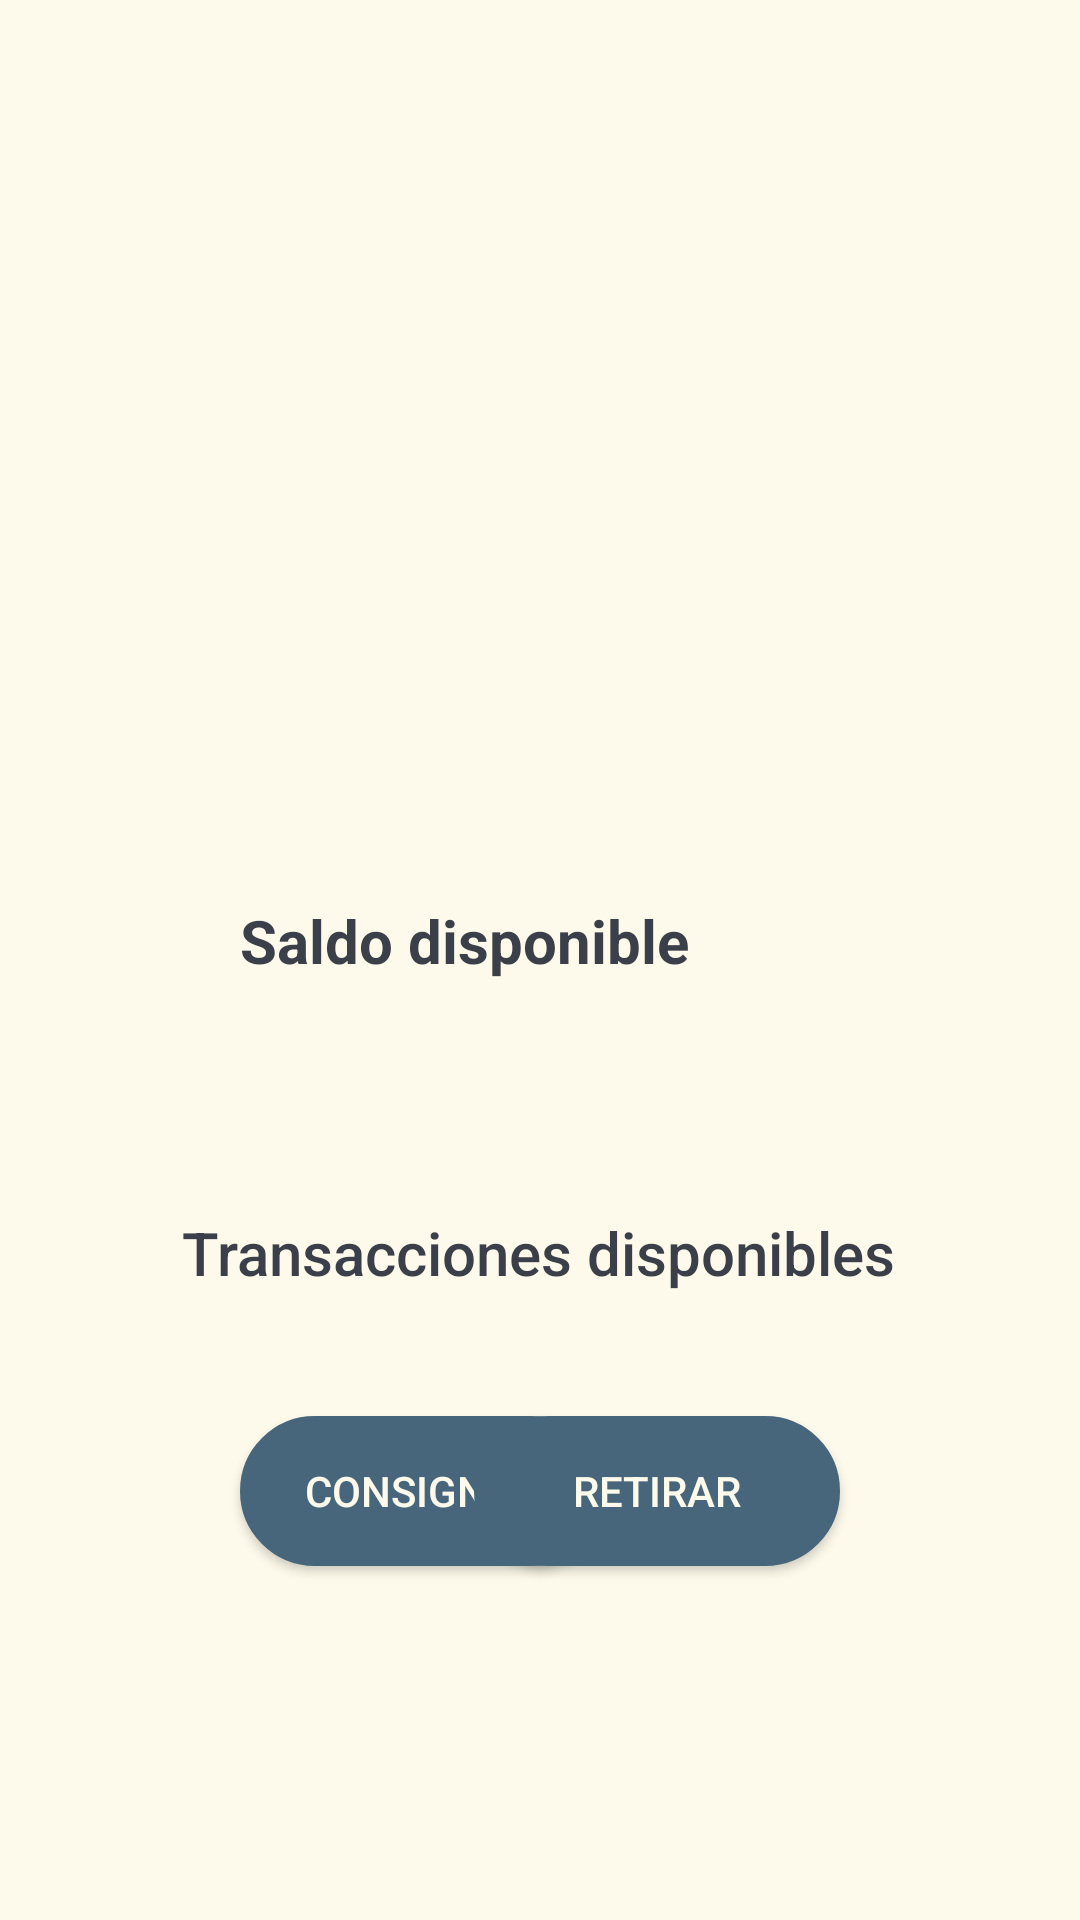

This screen was rendered from an Android layout file. Write that file and the resources it references.
<!-- AndroidManifest.xml: application theme Theme.Cajeroelectronico -->
<!-- res/layout/cajero_activity.xml -->
<?xml version="1.0" encoding="utf-8"?>
<androidx.constraintlayout.widget.ConstraintLayout xmlns:android="http://schemas.android.com/apk/res/android"
    xmlns:app="http://schemas.android.com/apk/res-auto"
    xmlns:tools="http://schemas.android.com/tools"
    android:layout_width="match_parent"
    android:layout_height="match_parent"
    android:background="#fdfaeb"
    tools:context=".activities.CajeroActivity">

    <TextView
        android:id="@+id/lblSaludo"
        android:layout_width="300dp"
        android:layout_height="wrap_content"
        android:layout_marginTop="200dp"
        android:textAlignment="center"
        android:textAppearance="@style/TextAppearance.AppCompat.Display1"
        android:textColor="#3b3f49"
        android:textSize="34sp"
        android:textStyle="bold"
        app:layout_constraintEnd_toEndOf="parent"
        app:layout_constraintStart_toStartOf="parent"
        app:layout_constraintTop_toTopOf="parent" />

    <TextView
        android:id="@+id/lblTransacciones"
        android:layout_width="wrap_content"
        android:layout_height="wrap_content"
        android:layout_marginTop="404dp"
        android:text="@string/lbl_transacciones"
        android:textAppearance="@style/TextAppearance.AppCompat.Body2"
        android:textColor="#3b3f49"
        android:textSize="20sp"
        app:layout_constraintEnd_toEndOf="parent"
        app:layout_constraintHorizontal_bias="0.497"
        app:layout_constraintStart_toStartOf="parent"
        app:layout_constraintTop_toTopOf="parent" />

    <Button
        android:id="@+id/btnConsignar"
        android:layout_width="122dp"
        android:layout_height="50dp"
        android:layout_marginStart="80dp"
        android:layout_marginTop="472dp"
        android:background="@drawable/boton_redondo"
        android:text="@string/btn_consignar"
        android:textColor="#fdfaeb"
        app:layout_constraintStart_toStartOf="parent"
        app:layout_constraintTop_toTopOf="parent" />

    <Button
        android:id="@+id/btnRetirar"
        android:layout_width="122dp"
        android:layout_height="50dp"
        android:layout_marginTop="472dp"
        android:layout_marginEnd="80dp"
        android:background="@drawable/boton_redondo"
        android:text="@string/btn_retirar"
        android:textColor="#fdfaeb"
        app:layout_constraintEnd_toEndOf="parent"
        app:layout_constraintTop_toTopOf="parent" />

    <TextView
        android:id="@+id/lblSaldo"
        android:layout_width="wrap_content"
        android:layout_height="wrap_content"
        android:layout_marginStart="80dp"
        android:layout_marginTop="300dp"
        android:text="@string/lbl_saldo"
        android:textAppearance="@style/TextAppearance.AppCompat.Body1"
        android:textColor="#3b3f49"
        android:textSize="20sp"
        android:textStyle="bold"
        app:layout_constraintStart_toStartOf="parent"
        app:layout_constraintTop_toTopOf="parent" />

    <TextView
        android:id="@+id/lblSaldoDispo"
        android:layout_width="94dp"
        android:layout_height="25dp"
        android:layout_marginTop="300dp"
        android:layout_marginEnd="76dp"
        android:textColor="#3b3f49"
        android:textSize="20sp"
        android:textStyle="bold"
        app:layout_constraintEnd_toEndOf="parent"
        app:layout_constraintTop_toTopOf="parent" />

    <Button
        android:id="@+id/btnEliminarCuenta"
        android:layout_width="163dp"
        android:layout_height="50dp"
        android:layout_marginTop="644dp"
        android:background="@drawable/boton_redondo"
        android:text="@string/btn_eliminar_cuenta"
        android:textColor="#fdfaeb"
        app:layout_constraintEnd_toEndOf="parent"
        app:layout_constraintStart_toStartOf="parent"
        app:layout_constraintTop_toTopOf="parent" />

</androidx.constraintlayout.widget.ConstraintLayout>
<!-- resources referenced by this layout -->
<resources>
  <!-- drawable boton_redondo (drawable) -->
  <shape xmlns:android="http://schemas.android.com/apk/res/android">
      <solid android:color="#47667b" />
  
      <corners android:radius="30dp" />
  
      <stroke android:width="2dp" android:color="#47667b" />
  </shape>
  <string name="btn_consignar">Consignar</string>
  <string name="btn_eliminar_cuenta">Eliminar cuenta</string>
  <string name="btn_retirar">Retirar</string>
  <string name="lbl_saldo">Saldo disponible</string>
  <string name="lbl_transacciones">Transacciones disponibles</string>
  <style name="Theme.Cajeroelectronico" parent="android:Theme.Material.Light.NoActionBar" />
</resources>
